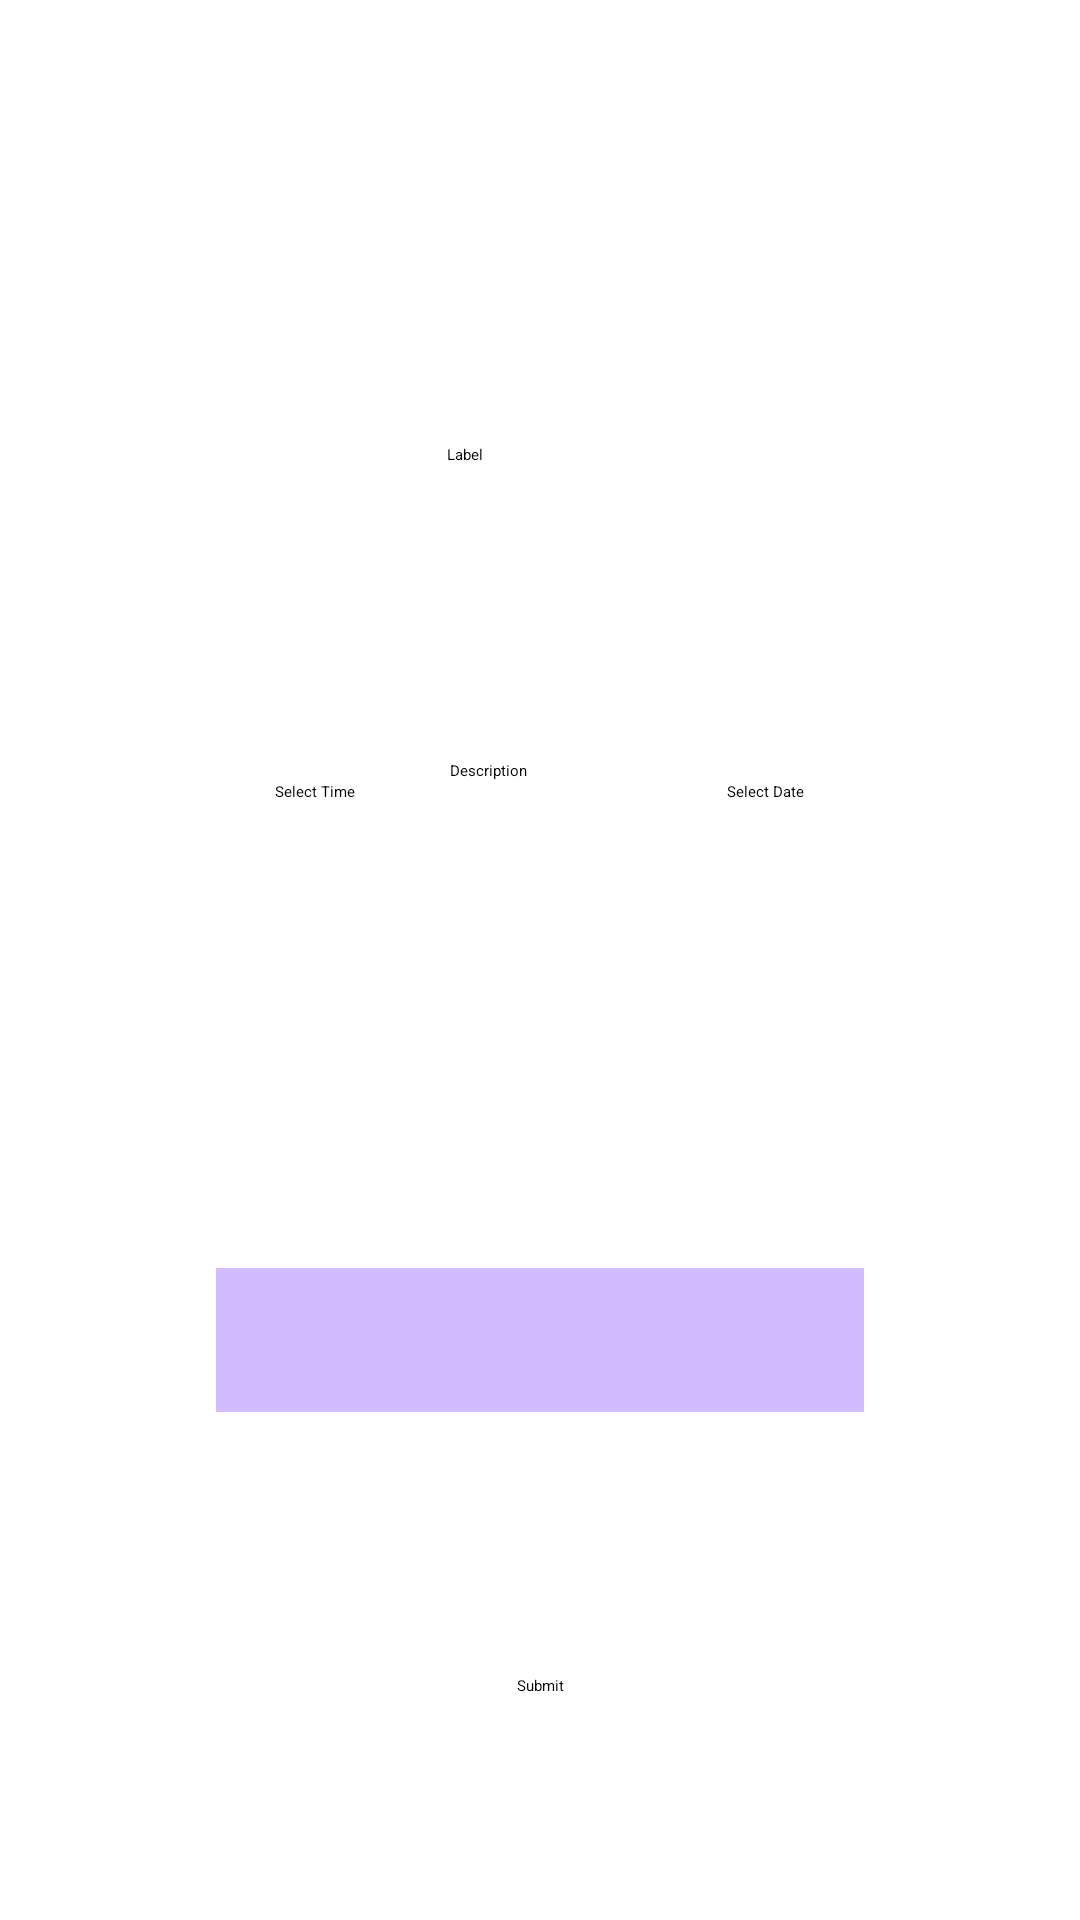

Reconstruct the res/layout file that produces this screen, plus the resources it refers to.
<!-- AndroidManifest.xml: application theme Theme.ReminderApp -->
<!-- res/layout/activity_new_reminder.xml -->
<?xml version="1.0" encoding="utf-8"?>
<androidx.constraintlayout.widget.ConstraintLayout xmlns:android="http://schemas.android.com/apk/res/android"
    xmlns:app="http://schemas.android.com/apk/res-auto"
    xmlns:tools="http://schemas.android.com/tools"
    android:id="@+id/linearLayout"
    android:layout_width="match_parent"
    android:layout_height="match_parent"
    tools:context=".NewReminderActivity">

    <TextView
        android:id="@+id/NewReminderText"
        android:layout_width="216dp"
        android:layout_height="48dp"
        android:text="New reminder:"
        android:textAppearance="@style/TextAppearance.AppCompat.Medium"
        app:layout_constraintBottom_toBottomOf="parent"
        app:layout_constraintEnd_toEndOf="parent"
        app:layout_constraintStart_toStartOf="parent"
        app:layout_constraintTop_toTopOf="parent"
        app:layout_constraintVertical_bias="0.10" />

    <EditText
        android:id="@+id/LabelText"
        android:layout_width="wrap_content"
        android:layout_height="48dp"
        android:ems="10"
        android:inputType="text"
        android:text="Label"
        app:layout_constraintBottom_toBottomOf="parent"
        app:layout_constraintEnd_toEndOf="parent"
        app:layout_constraintHorizontal_bias="0.497"
        app:layout_constraintStart_toStartOf="parent"
        app:layout_constraintTop_toTopOf="parent"
        app:layout_constraintVertical_bias="0.25"
        tools:ignore="OnClick" />

    <Button
        android:id="@+id/TimeButton"
        android:layout_width="wrap_content"
        android:layout_height="wrap_content"
        android:layout_marginEnd="150dp"
        android:text="Select Time"
        app:layout_constraintBottom_toTopOf="@+id/Locations"
        app:layout_constraintEnd_toEndOf="parent"
        app:layout_constraintStart_toStartOf="parent"
        app:layout_constraintTop_toBottomOf="@+id/DescriptionText" />

    <Button
        android:id="@+id/DateButton"
        android:layout_width="wrap_content"
        android:layout_height="wrap_content"
        android:layout_marginStart="150dp"
        android:text="Select Date"
        app:layout_constraintBottom_toTopOf="@+id/Locations"
        app:layout_constraintEnd_toEndOf="parent"
        app:layout_constraintStart_toStartOf="parent"
        app:layout_constraintTop_toBottomOf="@+id/DescriptionText" />

    <Button
        android:id="@+id/SubmitButton"
        android:layout_width="wrap_content"
        android:layout_height="wrap_content"
        android:text="Submit"
        app:layout_constraintBottom_toBottomOf="parent"
        app:layout_constraintEnd_toEndOf="parent"
        app:layout_constraintStart_toStartOf="parent"
        app:layout_constraintTop_toBottomOf="@+id/DescriptionText"
        app:layout_constraintVertical_bias="0.8" />

    <EditText
        android:id="@+id/DescriptionText"
        android:layout_width="wrap_content"
        android:layout_height="wrap_content"
        android:ems="10"
        android:inputType="text"
        android:text="Description"
        app:layout_constraintBottom_toBottomOf="parent"
        app:layout_constraintEnd_toEndOf="parent"
        app:layout_constraintStart_toStartOf="parent"
        app:layout_constraintTop_toTopOf="parent"
        app:layout_constraintVertical_bias="0.4" />

    <Spinner
        android:id="@+id/LocationSpinner"
        android:layout_width="216dp"
        android:layout_height="48dp"
        android:background="@color/purple"
        android:popupBackground="@color/purple"
        android:textColor="@color/black"
        android:spinnerMode="dropdown"
        app:layout_constraintBottom_toTopOf="@+id/SubmitButton"
        app:layout_constraintEnd_toEndOf="parent"
        app:layout_constraintStart_toStartOf="parent"
        app:layout_constraintTop_toBottomOf="@+id/DescriptionText"
        app:layout_constraintVertical_bias="0.65" />


</androidx.constraintlayout.widget.ConstraintLayout>
<!-- resources referenced by this layout -->
<resources>
  <color name="black">#FF000000</color>
  <color name="purple">#D1BCFF</color>
  <style name="Theme.ReminderApp" parent="Base.Theme.ReminderApp" />
</resources>
